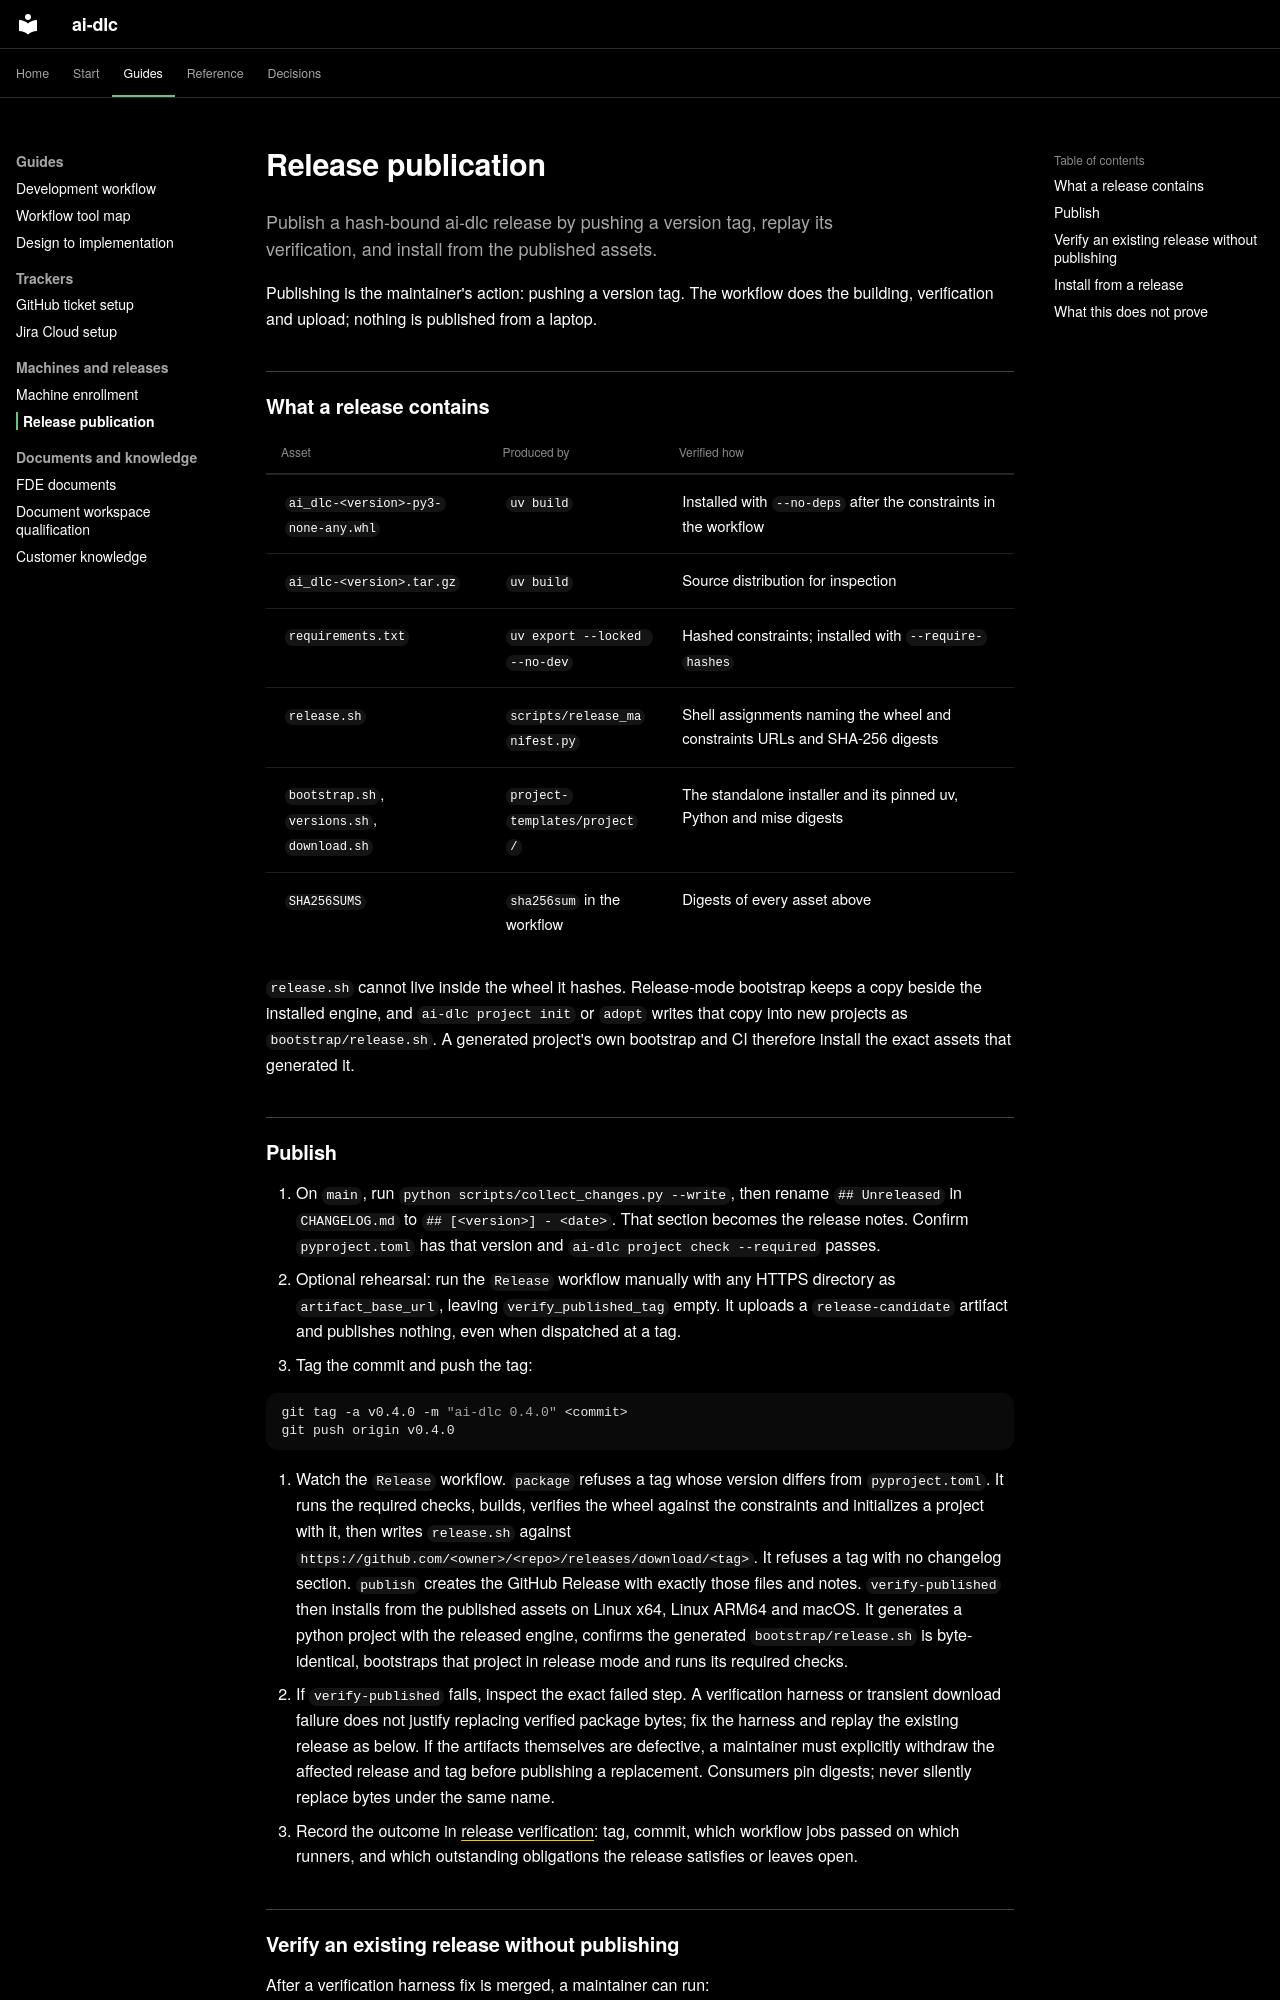

repository: Sean-Koval/ai-dlc · page: runbooks/release-publication/index.html · generator: mkdocs

# Release publication

Publish a hash-bound ai-dlc release by pushing a version tag, replay its
verification, and install from the published assets.

Publishing is the maintainer's action: pushing a version tag. The workflow does
the building, verification and upload; nothing is published from a laptop.

## What a release contains

| Asset | Produced by | Verified how |
| --- | --- | --- |
| `ai_dlc-<version>-py3-none-any.whl` | `uv build` | Installed with `--no-deps` after the constraints in the workflow |
| `ai_dlc-<version>.tar.gz` | `uv build` | Source distribution for inspection |
| `requirements.txt` | `uv export --locked --no-dev` | Hashed constraints; installed with `--require-hashes` |
| `release.sh` | `scripts/release_manifest.py` | Shell assignments naming the wheel and constraints URLs and SHA-256 digests |
| `bootstrap.sh`, `versions.sh`, `download.sh` | `project-templates/project/` | The standalone installer and its pinned uv, Python and mise digests |
| `SHA256SUMS` | `sha256sum` in the workflow | Digests of every asset above |

`release.sh` cannot live inside the wheel it hashes. Release-mode bootstrap keeps
a copy beside the installed engine, and `ai-dlc project init` or `adopt` writes
that copy into new projects as `bootstrap/release.sh`. A generated project's own
bootstrap and CI therefore install the exact assets that generated it.

## Publish

1. On `main`, run `python scripts/collect_changes.py --write`, then rename
   `## Unreleased` in `CHANGELOG.md` to `## [<version>] - <date>`. That section
   becomes the release notes. Confirm `pyproject.toml` has that version and
   `ai-dlc project check --required` passes.
2. Optional rehearsal: run the `Release` workflow manually with any HTTPS
   directory as `artifact_base_url`, leaving `verify_published_tag` empty. It
   uploads a `release-candidate` artifact and publishes nothing, even when
   dispatched at a tag.
3. Tag the commit and push the tag:

   ```sh
   git tag -a v0.4.0 -m "ai-dlc 0.4.0" <commit>
   git push origin v0.4.0
   ```

4. Watch the `Release` workflow. `package` refuses a tag whose version differs
   from `pyproject.toml`. It runs the required checks, builds, verifies the
   wheel against the constraints and initializes a project with it, then writes
   `release.sh` against `https://github.com/<owner>/<repo>/releases/download/<tag>`.
   It refuses a tag with no changelog section.
   `publish` creates the GitHub Release with exactly those files and notes.
   `verify-published` then installs from the published assets on Linux x64,
   Linux ARM64 and macOS. It generates a python project with the released
   engine, confirms the generated `bootstrap/release.sh` is byte-identical,
   bootstraps that project in release mode and runs its required checks.
5. If `verify-published` fails, inspect the exact failed step. A verification
   harness or transient download failure does not justify replacing verified
   package bytes; fix the harness and replay the existing release as below. If
   the artifacts themselves are defective, a maintainer must explicitly withdraw
   the affected release and tag before publishing a replacement. Consumers pin
   digests; never silently replace bytes under the same name.
6. Record the outcome in [release verification](../release-verification.md):
   tag, commit, which workflow jobs passed on which runners, and which
   outstanding obligations the release satisfies or leaves open.
